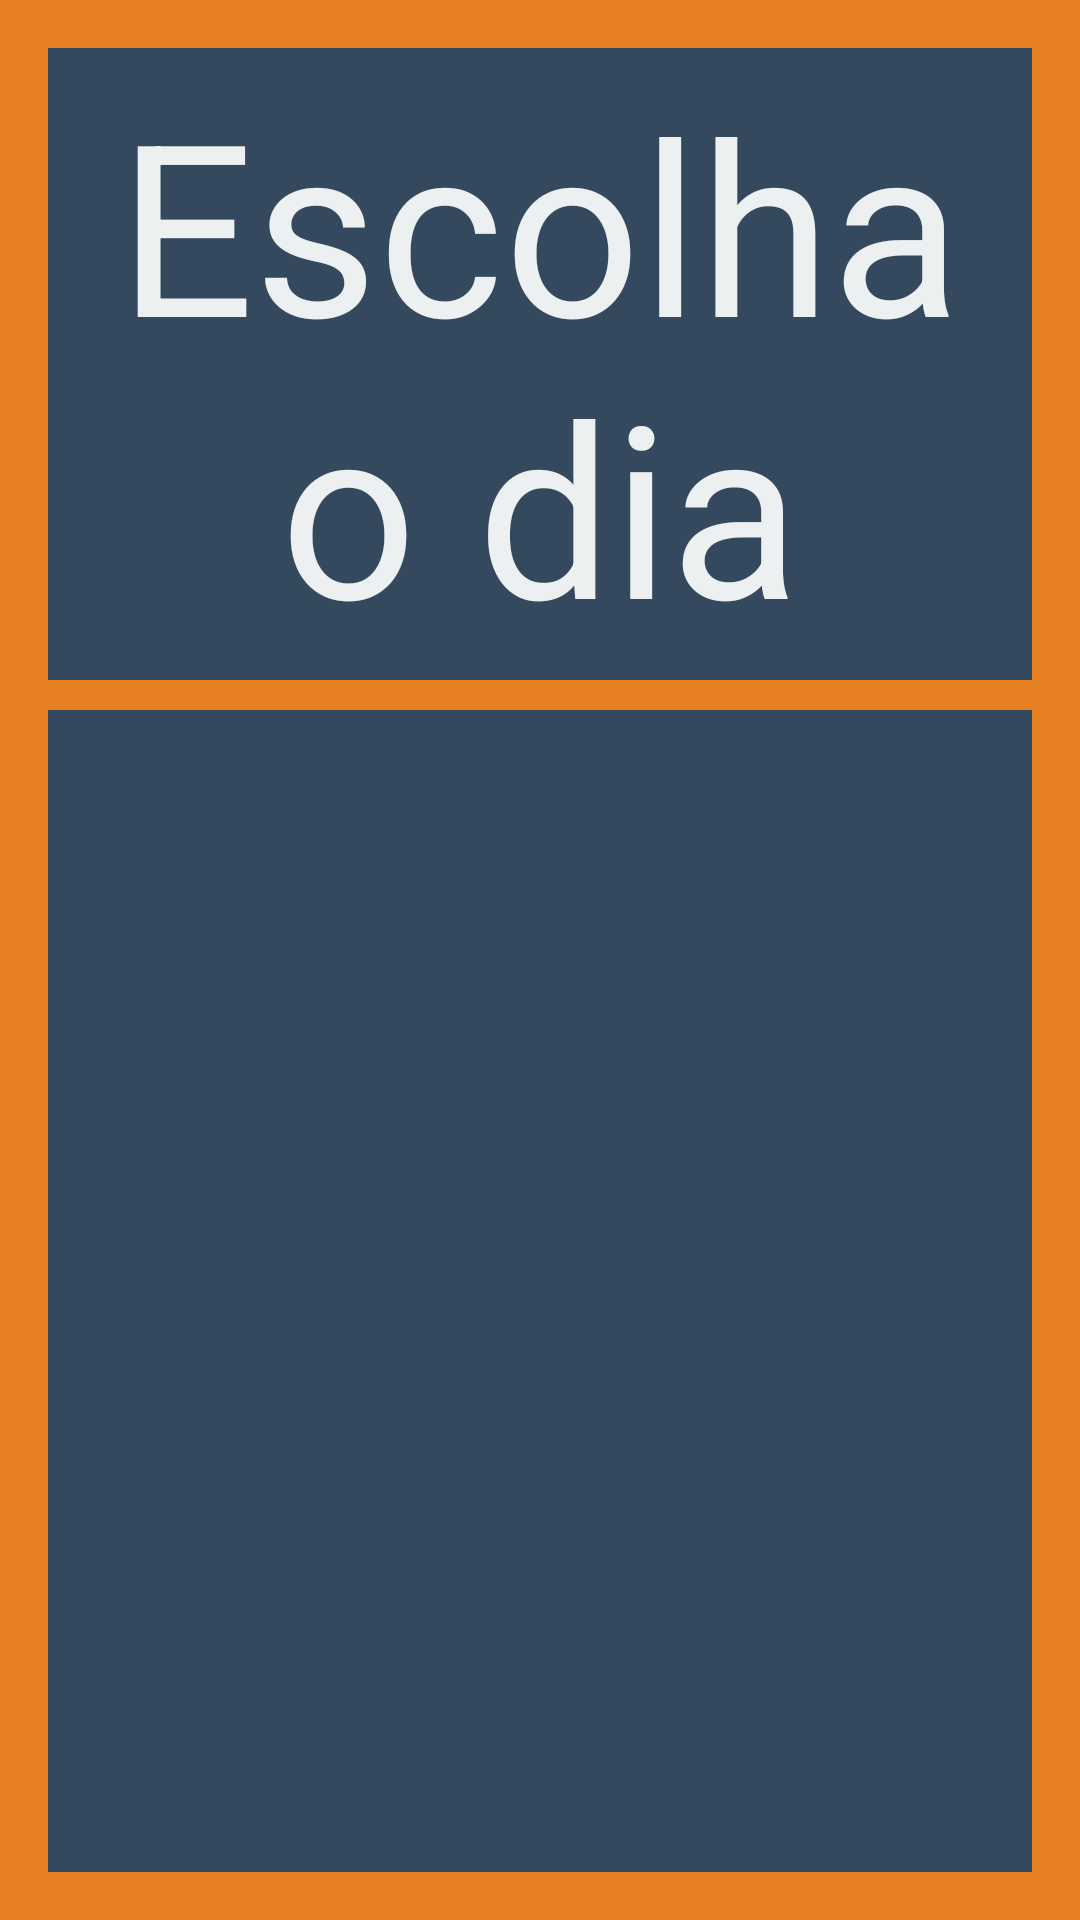

The Android layout XML behind this screen, and the referenced resources:
<!-- AndroidManifest.xml: application theme AppTheme -->
<!-- res/layout/activity_choose_day.xml -->
<?xml version="1.0" encoding="utf-8"?>
<android.support.design.widget.CoordinatorLayout xmlns:android="http://schemas.android.com/apk/res/android"
    xmlns:tools="http://schemas.android.com/tools"
    android:layout_width="match_parent"
    android:layout_height="match_parent"
    android:fitsSystemWindows="true"
    android:background="@color/colorPrimary"
    tools:context="com.prjproject.tcc.activities.ChooseDayActivity">

    <include layout="@layout/content_choose_day"/>
</android.support.design.widget.CoordinatorLayout>
<!-- res/layout/content_choose_day.xml (included above) -->
<?xml version="1.0" encoding="utf-8"?>
<RelativeLayout xmlns:android="http://schemas.android.com/apk/res/android"
    xmlns:app="http://schemas.android.com/apk/res-auto"
    xmlns:tools="http://schemas.android.com/tools"
    android:layout_width="match_parent"
    android:layout_height="match_parent"
    android:paddingBottom="@dimen/activity_vertical_margin"
    android:paddingLeft="@dimen/activity_horizontal_margin"
    android:paddingRight="@dimen/activity_horizontal_margin"
    android:paddingTop="@dimen/activity_vertical_margin"
    app:layout_behavior="@string/appbar_scrolling_view_behavior"
    tools:context="com.prjproject.tcc.activities.ChooseDayActivity"
    tools:showIn="@layout/activity_choose_day">

    <TextView
        android:layout_width="match_parent"
        android:layout_height="wrap_content"
        android:textAppearance="?android:attr/textAppearanceLarge"
        android:text="@string/title_activity_choose_day"
        android:id="@+id/txtChooseDay"
        android:layout_alignParentTop="true"
        android:layout_centerHorizontal="true"
        android:textSize="80sp"
        android:textIsSelectable="false"
        android:textColor="@color/titlecolor"
        android:background="@color/gridcolor"
        android:padding="5dp"
        android:layout_marginBottom="10dp"
        android:gravity="center"
        />

    <ListView
        android:layout_width="match_parent"
        android:layout_height="wrap_content"
        android:id="@+id/lstDays"
        android:layout_below="@+id/txtChooseDay"
        android:background="@color/gridcolor"
        android:padding="5dp"
        android:layout_centerHorizontal="true"
        android:layout_alignParentBottom="true" />

</RelativeLayout>
<!-- resources referenced by this layout -->
<resources>
  <color name="colorPrimary">#e67e22</color>
  <color name="gridcolor">#34495e</color>
  <color name="titlecolor">#ecf0f1</color>
  <dimen name="activity_horizontal_margin">16dp</dimen>
  <dimen name="activity_vertical_margin">16dp</dimen>
  <string name="title_activity_choose_day">Escolha o dia</string>
  <style name="AppTheme" parent="Theme.AppCompat.Light.DarkActionBar">
          
          <item name="colorPrimary">@color/colorPrimary</item>
          <item name="colorPrimaryDark">@color/colorPrimaryDark</item>
          <item name="colorAccent">@color/colorAccent</item>
      </style>
  <color name="colorPrimaryDark">#d35400</color>
  <color name="colorAccent">#FF4081</color>
</resources>
